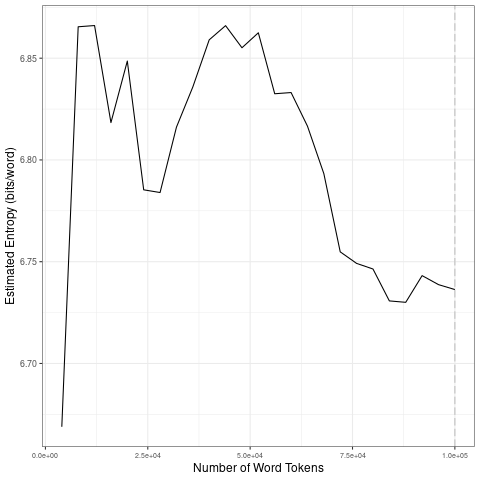

Values plotted in this chart, from the file beside it:
file, entropy.Corpus.Size, entropy.Entropy, sd.Corpus.Size, sd.SD
data/covid-clean/2020_by_es/2020-08-19_t…, 4000, 6.669, 20000, 0.08312
data/covid-clean/2020_by_es/2020-08-19_t…, 8000, 6.865, 40000, 0.03245
data/covid-clean/2020_by_es/2020-08-19_t…, 12000, 6.866, 60000, 0.01604
data/covid-clean/2020_by_es/2020-08-19_t…, 16000, 6.818, 80000, 0.03128
data/covid-clean/2020_by_es/2020-08-19_t…, 20000, 6.849, 1e+05, 0.005518
data/covid-clean/2020_by_es/2020-08-19_t…, 24000, 6.785, 20000, 0.08312
data/covid-clean/2020_by_es/2020-08-19_t…, 28000, 6.784, 40000, 0.03245
data/covid-clean/2020_by_es/2020-08-19_t…, 32000, 6.816, 60000, 0.01604
data/covid-clean/2020_by_es/2020-08-19_t…, 36000, 6.836, 80000, 0.03128
data/covid-clean/2020_by_es/2020-08-19_t…, 40000, 6.859, 1e+05, 0.005518
data/covid-clean/2020_by_es/2020-08-19_t…, 44000, 6.866, 20000, 0.08312
data/covid-clean/2020_by_es/2020-08-19_t…, 48000, 6.855, 40000, 0.03245
data/covid-clean/2020_by_es/2020-08-19_t…, 52000, 6.863, 60000, 0.01604
data/covid-clean/2020_by_es/2020-08-19_t…, 56000, 6.833, 80000, 0.03128
data/covid-clean/2020_by_es/2020-08-19_t…, 60000, 6.833, 1e+05, 0.005518
data/covid-clean/2020_by_es/2020-08-19_t…, 64000, 6.817, 20000, 0.08312
data/covid-clean/2020_by_es/2020-08-19_t…, 68000, 6.793, 40000, 0.03245
data/covid-clean/2020_by_es/2020-08-19_t…, 72000, 6.755, 60000, 0.01604
data/covid-clean/2020_by_es/2020-08-19_t…, 76000, 6.749, 80000, 0.03128
data/covid-clean/2020_by_es/2020-08-19_t…, 80000, 6.746, 1e+05, 0.005518
data/covid-clean/2020_by_es/2020-08-19_t…, 84000, 6.731, 20000, 0.08312
data/covid-clean/2020_by_es/2020-08-19_t…, 88000, 6.73, 40000, 0.03245
data/covid-clean/2020_by_es/2020-08-19_t…, 92000, 6.743, 60000, 0.01604
data/covid-clean/2020_by_es/2020-08-19_t…, 96000, 6.739, 80000, 0.03128
data/covid-clean/2020_by_es/2020-08-19_t…, 1e+05, 6.736, 1e+05, 0.005518
